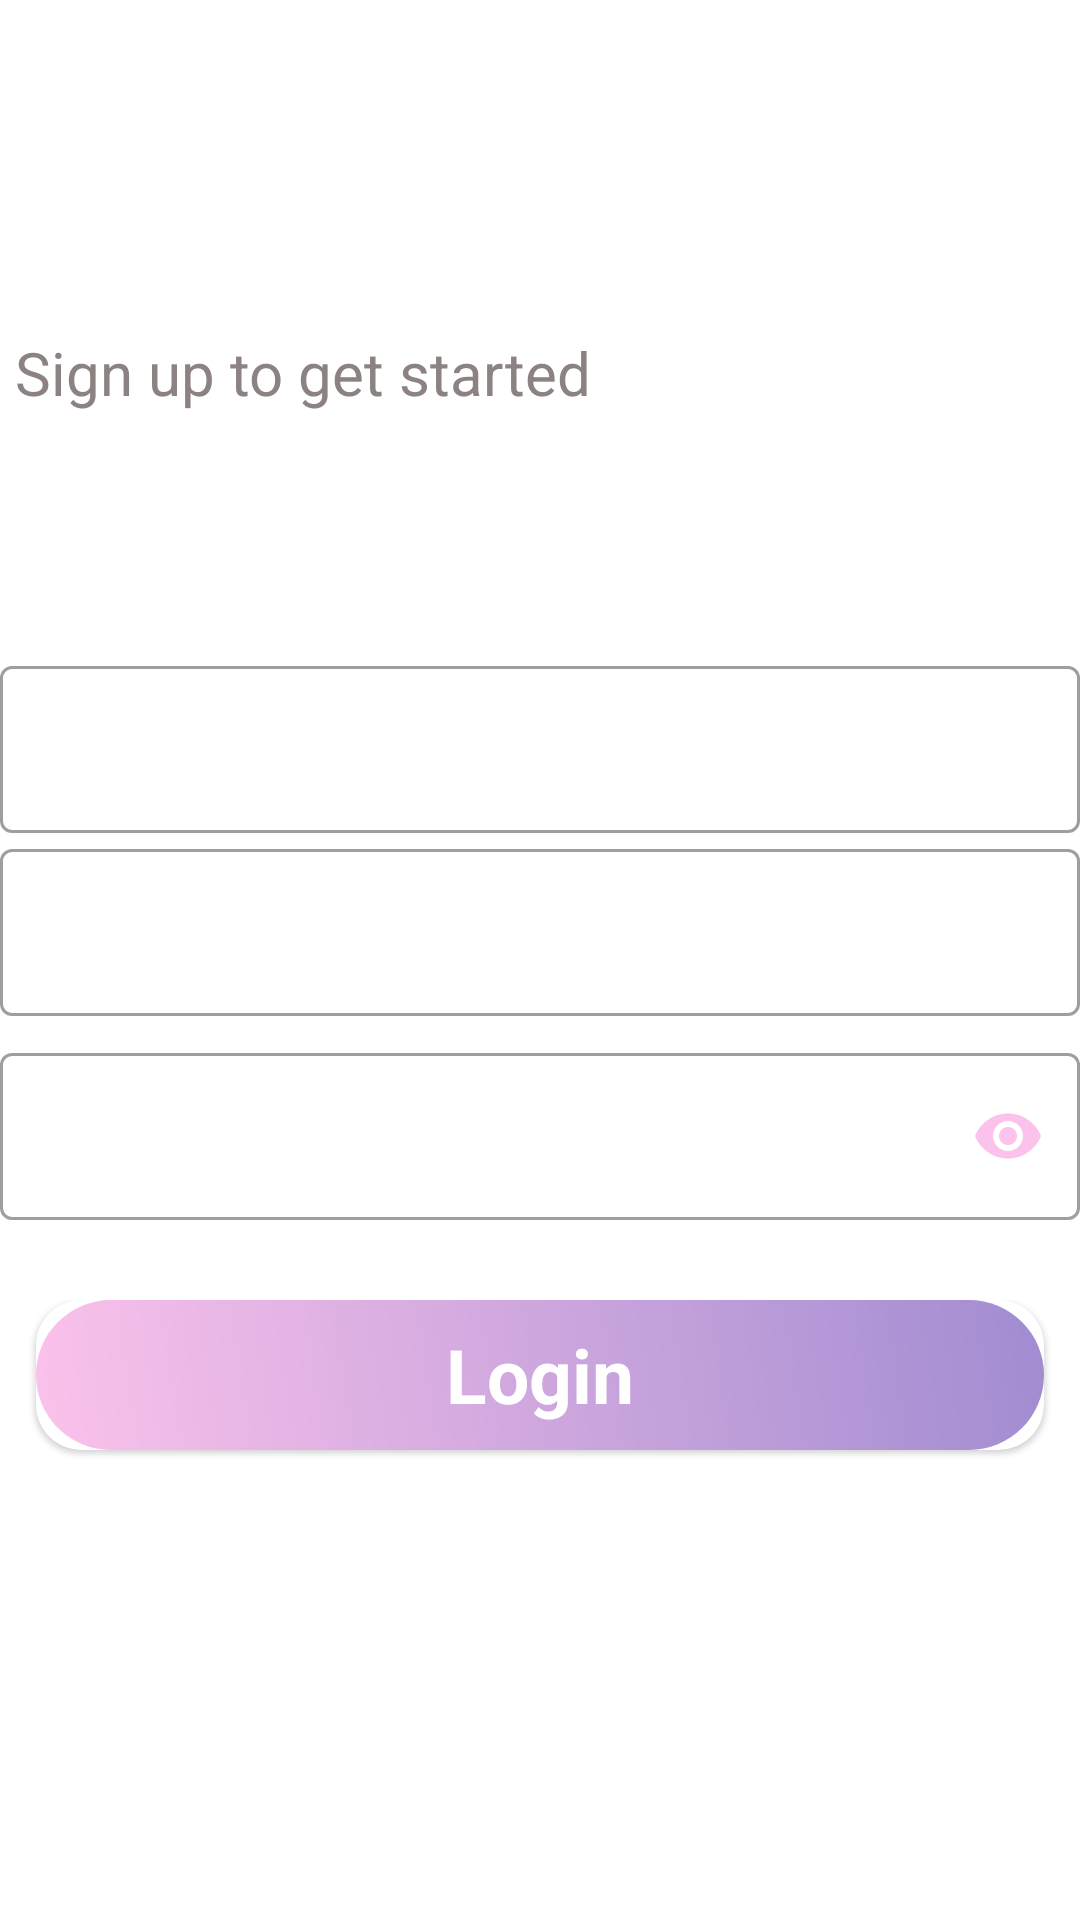

Layout XML and referenced resources for this Android screen:
<!-- AndroidManifest.xml: application theme Theme.MyMovie -->
<!-- res/layout/activity_sign_up.xml -->
<?xml version="1.0" encoding="utf-8"?>
<LinearLayout xmlns:android="http://schemas.android.com/apk/res/android"
    xmlns:app="http://schemas.android.com/apk/res-auto"
    xmlns:tools="http://schemas.android.com/tools"
    android:layout_width="match_parent"
    android:layout_height="match_parent"
    tools:context=".signUp"
    android:weightSum="3"
    android:orientation="vertical"
    android:background="@drawable/gradien_3">

    <LinearLayout
        android:layout_weight="1"
        android:gravity="center_vertical"
        android:orientation="vertical"
        android:layout_width="match_parent"
        android:layout_height="0dp">

        <TextView
            android:layout_width="match_parent"
            android:layout_height="wrap_content"
            android:padding="5dp"
            android:textStyle="bold"
            android:textColor="@color/white"
            android:textSize="35sp"
            android:text="Create Account"/>
        <TextView
            android:layout_width="match_parent"
            android:layout_height="wrap_content"
            android:padding="5dp"
            android:textColor="#8C8282"
            android:textSize="20sp"
            android:text="Sign up to get started"/>


    </LinearLayout>

    <LinearLayout
        android:layout_weight="1"
        android:layout_marginTop="25dp"
        android:orientation="vertical"
        android:layout_width="match_parent"
        android:layout_height="0dp">
        <com.google.android.material.textfield.TextInputLayout
            style="@style/Widget.MaterialComponents.TextInputLayout.OutlinedBox"
            android:layout_width="match_parent"
            android:layout_height="wrap_content"
            android:textColorHint="@color/white"
            >

            <com.google.android.material.textfield.TextInputEditText
                android:id="@+id/signupname"
                android:lines="1"
                android:inputType="textMultiLine"
                android:hint="Name"
                android:textColor="@android:color/white"
                android:layout_width="match_parent"
                android:layout_height="match_parent"/>

        </com.google.android.material.textfield.TextInputLayout>

        <com.google.android.material.textfield.TextInputLayout
            style="@style/Widget.MaterialComponents.TextInputLayout.OutlinedBox"
            android:layout_width="match_parent"
            android:layout_height="wrap_content"
            android:textColorHint="@color/white"
            >

            <com.google.android.material.textfield.TextInputEditText
                android:id="@+id/signupemail"
                android:lines="1"
                android:inputType="textEmailAddress"
                android:hint="Email"
                android:textColor="@android:color/white"
                android:layout_width="match_parent"
                android:layout_height="match_parent"/>

        </com.google.android.material.textfield.TextInputLayout>

        <com.google.android.material.textfield.TextInputLayout
            android:layout_marginTop="7dp"
            app:passwordToggleEnabled="true"
            app:passwordToggleTint="#fbc2eb"
            style="@style/Widget.MaterialComponents.TextInputLayout.OutlinedBox"
            android:layout_width="match_parent"
            android:layout_height="wrap_content"
            android:textColorHint="@color/white">

            <com.google.android.material.textfield.TextInputEditText
                android:id="@+id/signuppassword"
                android:lines="1"
                android:inputType="textPassword"
                android:hint="Password"
                android:textColor="@android:color/white"
                android:layout_width="match_parent"
                android:layout_height="match_parent"/>

        </com.google.android.material.textfield.TextInputLayout>
    </LinearLayout>

    <RelativeLayout
        android:layout_marginBottom="15dp"
        android:gravity="center"
        android:layout_weight="1"
        android:layout_marginTop="25dp"
        android:orientation="vertical"
        android:layout_width="wrap_content"
        android:layout_height="0dp">
        <com.google.android.material.card.MaterialCardView
            android:id="@+id/sloginButton"
            app:cardCornerRadius="15dp"
            android:layout_width="match_parent"
            android:layout_height="50dp"
            android:layout_marginLeft="12dp"
            android:layout_marginRight="12dp"
            android:background="@drawable/gradient_login">

            <TextView
                android:gravity="center"
                android:textSize="25sp"
                android:textStyle="bold"
                android:textColor="@color/white"
                android:background="@drawable/gradient_login"
                android:text="Login"
                android:layout_width="match_parent"
                android:layout_height="match_parent"/>

        </com.google.android.material.card.MaterialCardView>


        <TextView
            android:id="@+id/alreadyuser"
            android:layout_width="match_parent"
            android:layout_height="wrap_content"
            android:layout_alignParentBottom="true"
            android:gravity="center"
            android:text="Already a member?Sign In"
            android:textColor="@color/white"
            android:textStyle="bold" />


    </RelativeLayout>




</LinearLayout>
<!-- resources referenced by this layout -->
<resources>
  <color name="white">#FFFFFFFF</color>
  <!-- drawable gradient_login (drawable) -->
  <?xml version="1.0" encoding="utf-8"?>
  <shape xmlns:android="http://schemas.android.com/apk/res/android">
  
      <corners android:radius="50dp" />
      <gradient
          android:angle="45"
          android:startColor="#fbc2eb"
          android:endColor="#a18cd1"
          android:type="linear">
  
      </gradient>
  </shape>
  <style name="Theme.MyMovie" parent="Theme.MaterialComponents.DayNight.NoActionBar">
          
          <item name="colorPrimary">@color/purple_500</item>
          <item name="colorPrimaryVariant">@color/purple_700</item>
          <item name="colorOnPrimary">@color/white</item>
          
          <item name="colorSecondary">@color/teal_200</item>
          <item name="colorSecondaryVariant">@color/teal_700</item>
          <item name="colorOnSecondary">@color/black</item>
          
  
          
  
      </style>
  <color name="purple_500">#FF6200EE</color>
  <color name="purple_700">#FF3700B3</color>
  <color name="teal_200">#FF03DAC5</color>
  <color name="teal_700">#FF018786</color>
  <color name="black">#FF000000</color>
</resources>
